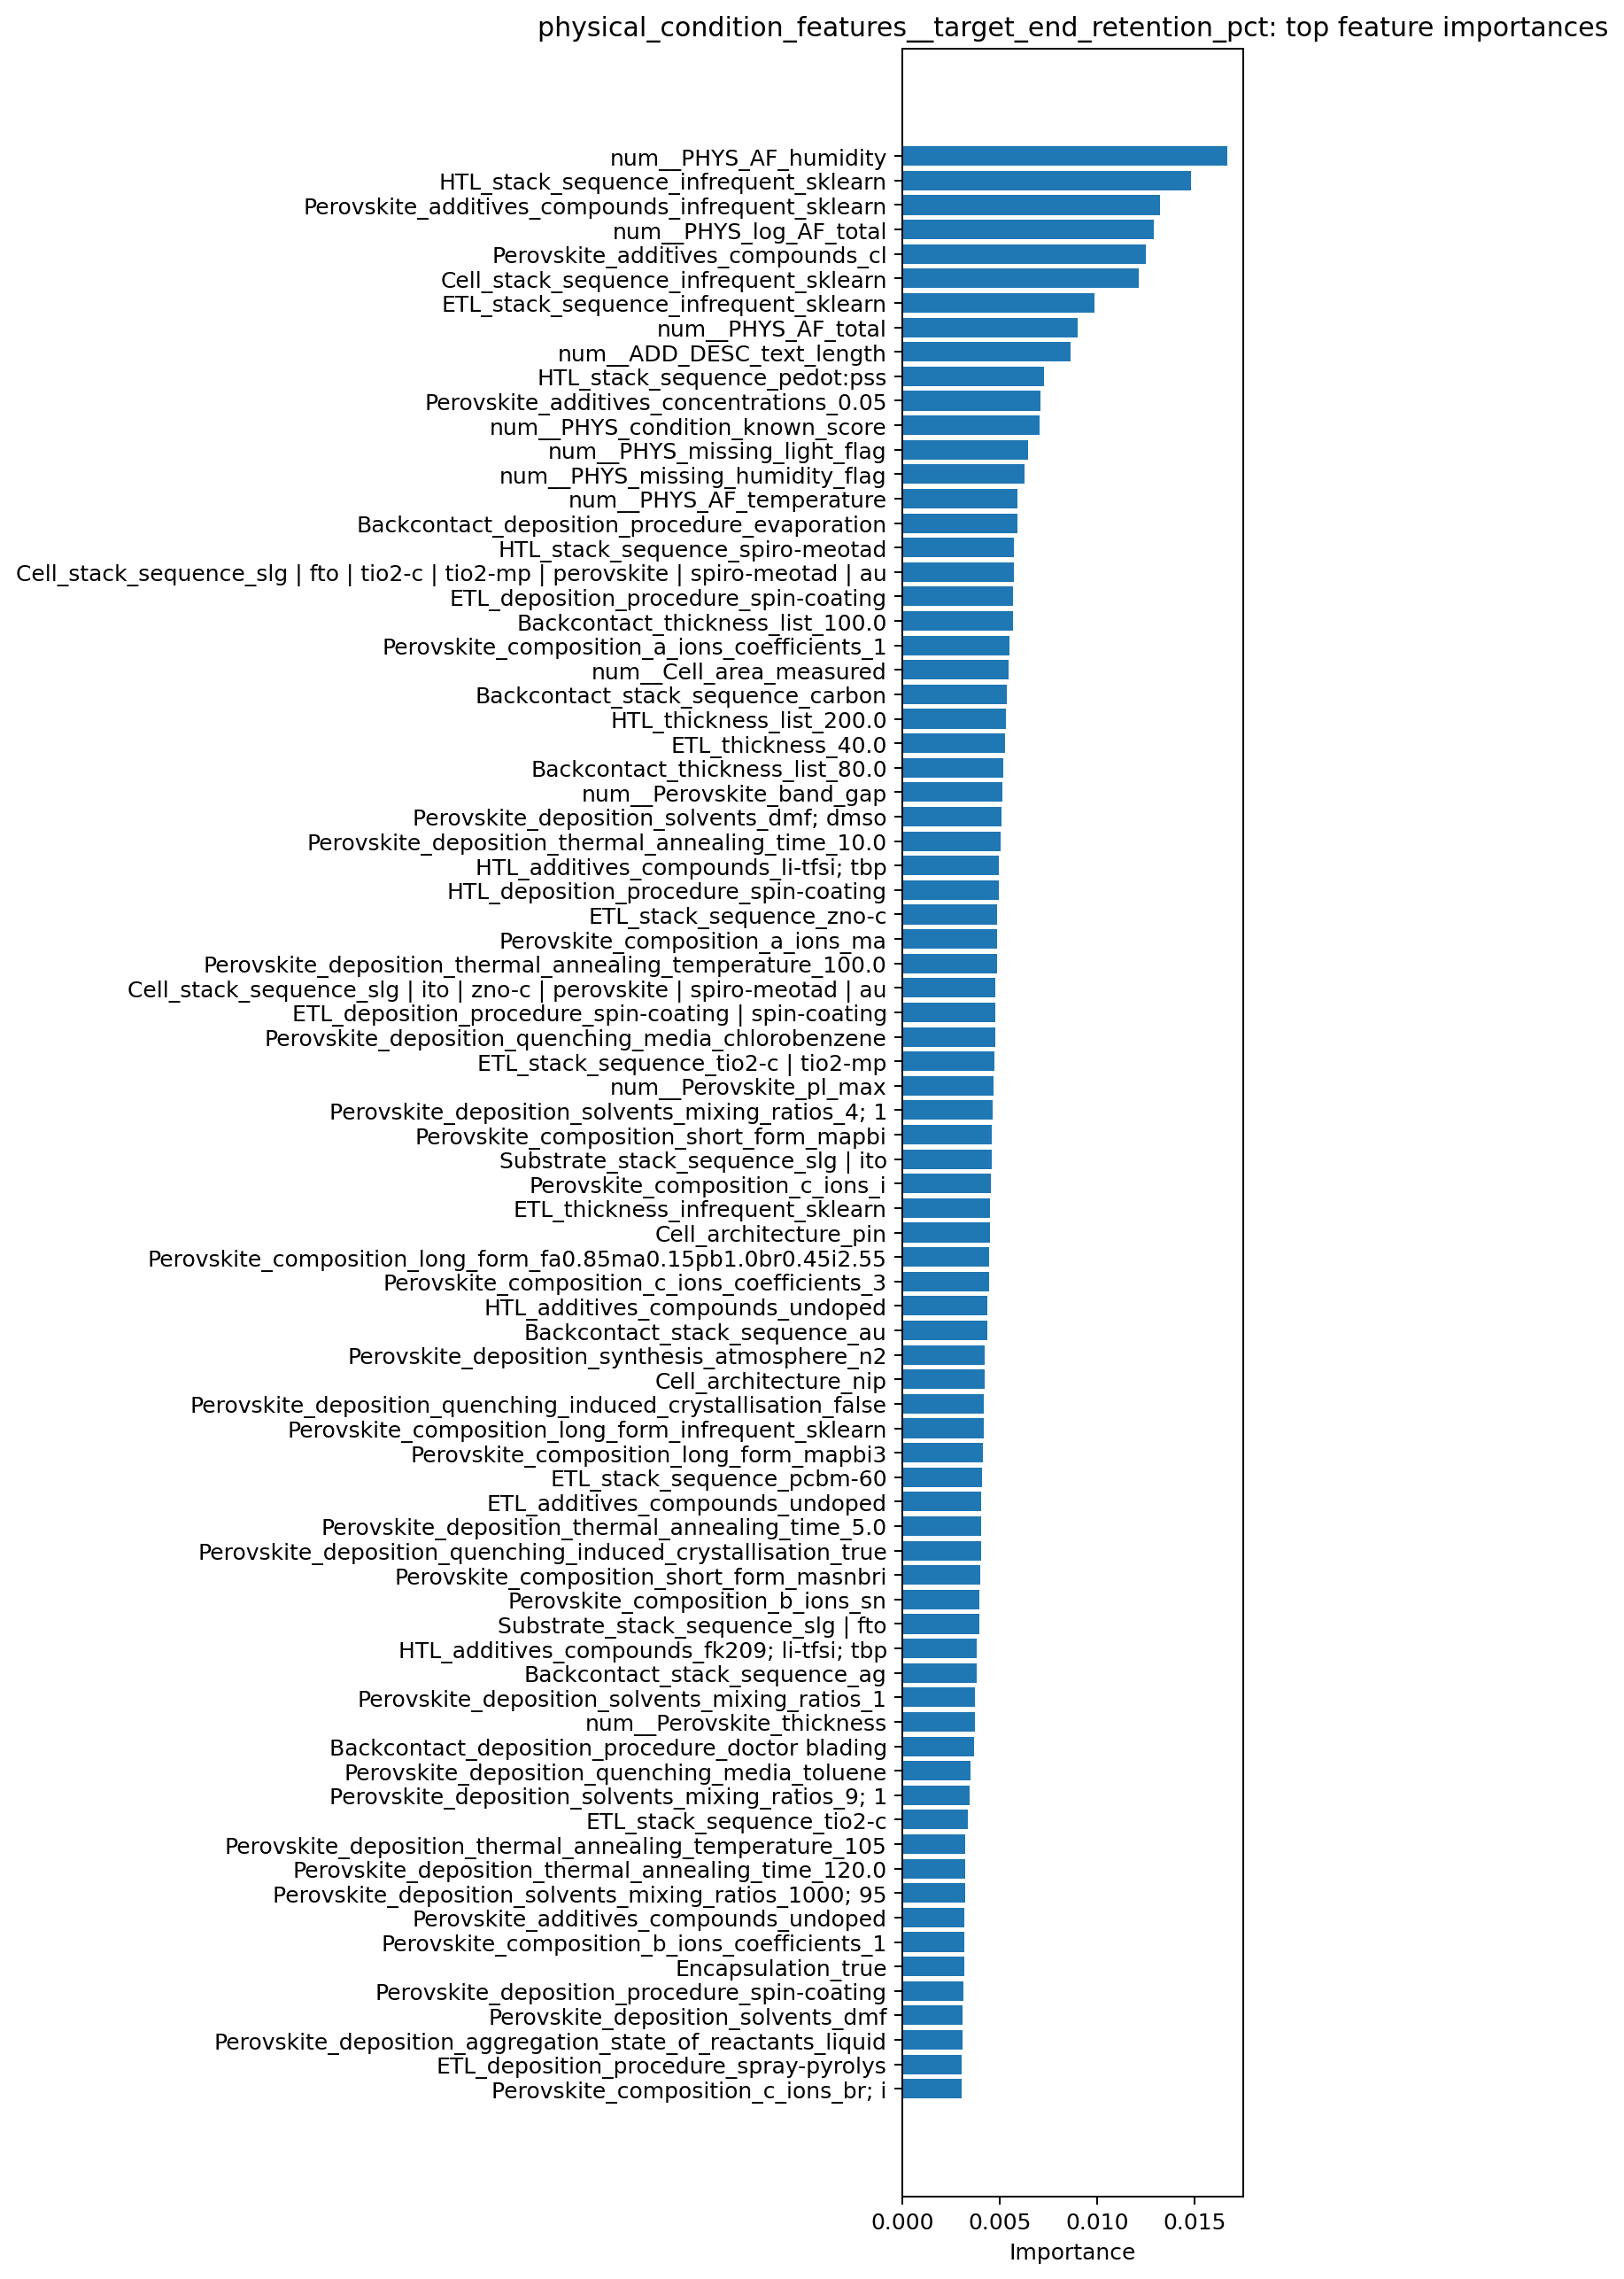

The file beside this chart, header and first rows:
feature, importance
num__PHYS_AF_humidity, 0.01669
HTL_stack_sequence_infrequent_sklearn, 0.01485
Perovskite_additives_compounds_infrequen…, 0.01323
num__PHYS_log_AF_total, 0.0129
Perovskite_additives_compounds_cl, 0.0125
Cell_stack_sequence_infrequent_sklearn, 0.01216
ETL_stack_sequence_infrequent_sklearn, 0.009859
num__PHYS_AF_total, 0.009001
num__ADD_DESC_text_length, 0.008663
HTL_stack_sequence_pedot:pss, 0.007294
Perovskite_additives_concentrations_0.05, 0.007106
num__PHYS_condition_known_score, 0.007065
num__PHYS_missing_light_flag, 0.006463
num__PHYS_missing_humidity_flag, 0.006264
num__PHYS_AF_temperature, 0.005919
Backcontact_deposition_procedure_evapora…, 0.005908
HTL_stack_sequence_spiro-meotad, 0.005748
Cell_stack_sequence_slg | fto | tio2-c |…, 0.005711
ETL_deposition_procedure_spin-coating, 0.005703
Backcontact_thickness_list_100.0, 0.005668
Perovskite_composition_a_ions_coefficien…, 0.00548
num__Cell_area_measured, 0.005456
Backcontact_stack_sequence_carbon, 0.005369
HTL_thickness_list_200.0, 0.005334
ETL_thickness_40.0, 0.005263
Backcontact_thickness_list_80.0, 0.005192
num__Perovskite_band_gap, 0.005139
Perovskite_deposition_solvents_dmf; dmso, 0.005088
Perovskite_deposition_thermal_annealing_…, 0.005062
HTL_additives_compounds_li-tfsi; tbp, 0.004958
HTL_deposition_procedure_spin-coating, 0.004936
ETL_stack_sequence_zno-c, 0.004884
Perovskite_composition_a_ions_ma, 0.004862
Perovskite_deposition_thermal_annealing_…, 0.00485
Cell_stack_sequence_slg | ito | zno-c | …, 0.00479
ETL_deposition_procedure_spin-coating | …, 0.004755
Perovskite_deposition_quenching_media_ch…, 0.004754
ETL_stack_sequence_tio2-c | tio2-mp, 0.004727
num__Perovskite_pl_max, 0.004689
Perovskite_deposition_solvents_mixing_ra…, 0.004614
Perovskite_composition_short_form_mapbi, 0.004572
Substrate_stack_sequence_slg | ito, 0.004571
Perovskite_composition_c_ions_i, 0.004523
ETL_thickness_infrequent_sklearn, 0.004499
Cell_architecture_pin, 0.004477
Perovskite_composition_long_form_fa0.85m…, 0.004459
Perovskite_composition_c_ions_coefficien…, 0.004452
HTL_additives_compounds_undoped, 0.004355
Backcontact_stack_sequence_au, 0.004343
Perovskite_deposition_synthesis_atmosphe…, 0.004207
Cell_architecture_nip, 0.004202
Perovskite_deposition_quenching_induced_…, 0.004167
Perovskite_composition_long_form_infrequ…, 0.004159
Perovskite_composition_long_form_mapbi3, 0.004121
ETL_stack_sequence_pcbm-60, 0.004108
ETL_additives_compounds_undoped, 0.004064
Perovskite_deposition_thermal_annealing_…, 0.004022
Perovskite_deposition_quenching_induced_…, 0.004021
Perovskite_composition_short_form_masnbr…, 0.004004
Perovskite_composition_b_ions_sn, 0.003945
... 1,934 more rows
